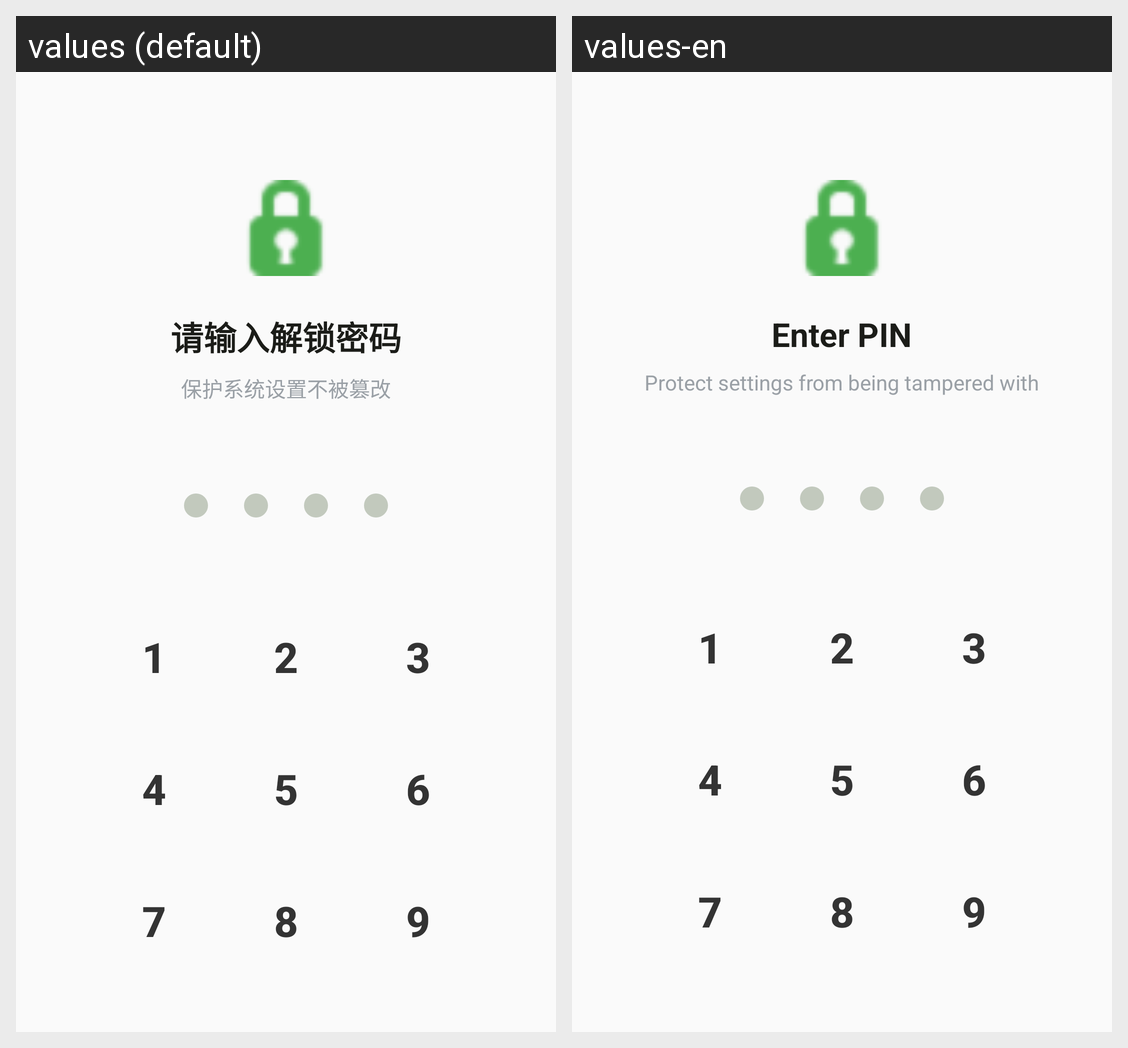

Here is an Android app screen in its default locale and in the app's own translations. Write out the translated-string differences for the strings that appear on this screen.
Android screen res/layout/activity_pin_lock.xml rendered under 2 locales, left to right: values (default), values-en. Device: Nexus 5 (rendered at 1080×1920; each locale shown at half size, 540×960, under a caption strip naming it); theme AppTheme.
Strings drawn on this screen, with the default value and each locale's value (text and hints the layout hard-codes, and strings that could not be matched under every locale, appear in the picture but are not listed):

pin_enter_password
  values: 请输入解锁密码
  values-en: Enter PIN

pin_protect_settings
  values: 保护系统设置不被篡改
  values-en: Protect settings from being tampered with
